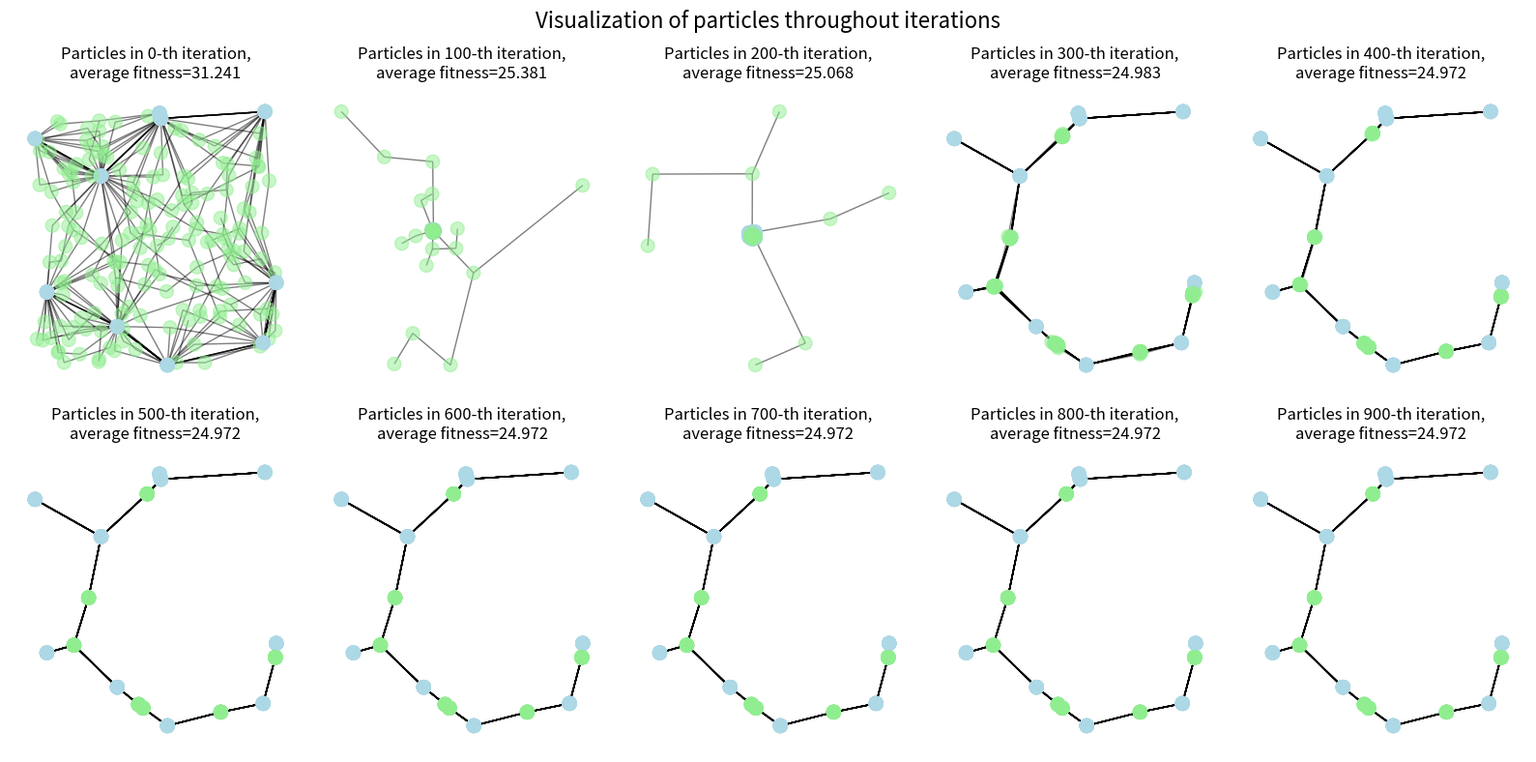
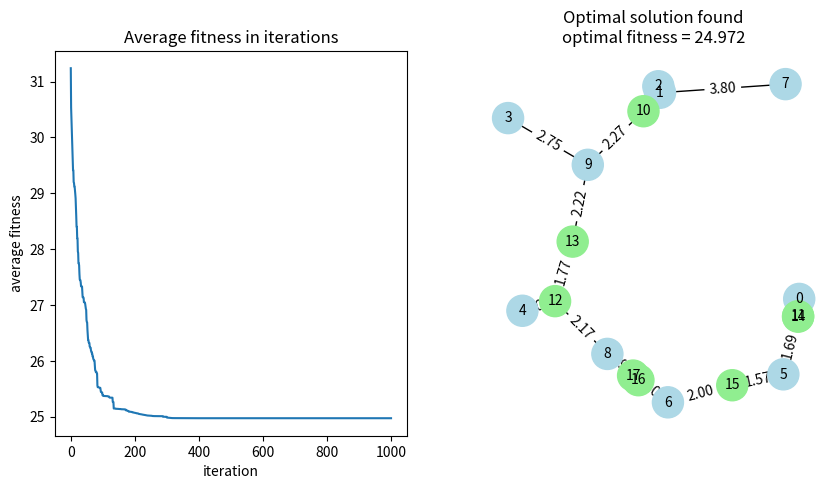

Python code for these plots, in order: (Note: this script raises an exception after producing the figures.)
from typing import Optional, Callable
import math
import random
import networkx as nx
import matplotlib.pyplot as plt
import numpy as np

def generate_polygon_coordinates(num_sides, center=(0, 0), radius=1):
    # generated by ChatGPT with prompt: "generate coordinates for vertices of polygon as python list"
    cx, cy = center  # Center of the pentagon
    vertices = []
    
    for i in range(num_sides):
        angle = 2 * math.pi * i / num_sides  # Angle for each vertex
        x = cx + radius * math.cos(angle)  # X coordinate
        y = cy + radius * math.sin(angle)  # Y coordinate
        vertices.append((x, y))
    
    return vertices


def PSO_Steiner_tree(points: list[tuple[float, float]], m: Optional[int] = None,
                     particles_count: int = 20, max_iters: int = 1000,
                     w_start: float = 0.9, w_fin: float = 0.4,
                     phi_1: float = 1, phi_2: float = 2,
                     show_progress: bool = True, show_result: bool = True
                     ) -> tuple[np.ndarray, float]:
    """Solving Euclidean Steiner tree problem through particle swarm optimization

    Args:
        points (list[tuple[float, float]]): locations of terminals (fixed vertices of a graph)
        m (Optional[int], optional): how many verticies to add, if None, then n-2. Defaults to None.
        particles_count (int, optional): how many particles should take part in optimization. Defaults to 20.
        max_iters (int, optional): how many iterations to perform. Defaults to 1000.
        w_start (float, optional): starting inertia parameter. Defaults to 0.9.
        w_fin (float, optional): ending inertia parameter. Defaults to 0.4.
        phi_1 (float, optional): coefficient for personal component. Defaults to 1.
        phi_2 (float, optional): coefficient for social component. Defaults to 2.
        show_progress (bool, optional): whether to display how particles looked throughout the iterations. Defaults to True.
        show_result (bool, optional): whether to display optimal solution and average fitness through iterations. Defaults to True.

    Returns:
        tuple[np.ndarray, float]: pair of values
            first value: optimal solution in form of list of m 2D points (x1, y1,...,xm, ym)
            second value: fitness value for the optimal solution
    """
    
    def objective_function(particle: np.ndarray) -> float:
        """Objective function for minimization problem
        Creates graph from `points` and coordinates stored in `particle`.
        Calculates the sum of weights in minimum spanning tree.

        Args:
            particle (np.ndarray): particle representing locations of m vertices

        Returns:
            float: sum of weights of MST
        """
        # create the minimum spanning tree
        mst: nx.Graph = nx.minimum_spanning_tree(create_graph(particle))
        
        # calculate the sum of its weights
        return sum(data['weight'] for _, _, data in mst.edges(data=True))
    
    
    def initialize_particle() -> np.ndarray:
        """Creates one particle representing the locations of m vertices
        Locations of vertices are "drawn" m times from 2D uniform distribution,
        where first coordinate ranges from minimum x value in the `points` to maximum x value,
        similarly the second coordinate and y values. 

        Returns:
            np.ndarray: random particle
        """
        # extract the boundaries from points
        min_x, max_x = min(points, key=lambda p: p[0])[0], max(points, key=lambda p: p[0])[0]
        min_y, max_y = min(points, key=lambda p: p[1])[1], max(points, key=lambda p: p[1])[1]
        
        # draw m times from 2D uniform distribution with given boundaries
        return np.random.uniform(low=[min_x, min_y]*m, high=[max_x, max_y]*m, size=2*m)
        
        
    def create_dict_of_vertex_positions(particle: np.ndarray) -> dict[int, tuple[float, float]]:
        """Creates a dictionary for all vertices in current solution,
        where key is the vertex and value is its 2D location

        Args:
            particle (np.ndarray): current solution (2D locations of m vertices)

        Returns:
            dict[int, tuple[float, float]]: each vertex mapped to its location on the plane
        """
        # fill the dictionary with fixed vertices 
        vertex_positions: dict[int, tuple[float, float]] = {
            i: point for i, point in enumerate(points)
        }
        
        # fill the dictionary with vertices stored in current particle
        for j in range(m):
            point: tuple[float, float] = tuple(particle[2*j : 2*j + 2])
            vertex_positions[j + len(points)] = point
        
        # return the dictionary
        return vertex_positions
    
    
    def create_graph(particle: np.ndarray) -> nx.Graph:
        """Creates a complete weighted graph from fixed vertices and m vertices stored in particle.
        Weights are euclidean distances between the vertices
        
        Args:
            particle (np.ndarray): locations of m additional vertices

        Returns:
            nx.Graph: complete weighted graph
        """
        
        # define the function for euclidean distance between two 2D points
        euclidean_distance: Callable[[tuple[float, float], tuple[float, float]], float] 
        euclidean_distance = lambda p1, p2: math.sqrt((p1[0] - p2[0])**2 + (p1[1] - p2[1])**2)
        
        # get the locations of the nodes in concise format
        vertex_positions: dict[int, tuple[float, float]] = create_dict_of_vertex_positions(particle)
        
        # create the graph
        graph: nx.Graph = nx.Graph()
        
        # fill the graph with vertices and edges
        for u in vertex_positions:
            for v in vertex_positions:
                if u == v: continue     # no loops
                
                # calculate weight of the edge between vertices u and v as their euclidean distance
                distance = euclidean_distance(vertex_positions[u], vertex_positions[v])
                
                # add the edge to the graph
                graph.add_edge(u, v, weight=distance)
        
        # return the graph
        return graph
    
    
    def plot_particle(particle: np.ndarray, ax: plt.Axes, 
                      alpha: float = 1, with_labels: bool = True, vertex_size: int = 500
                      ) -> None:
        """Plots current graph with current particle on given ax

        Args:
            particle (np.ndarray): locations of m points to add to the fixed points
            ax (plt.Axes): figure to draw to
            alpha (float, optional): transparency of the drawing. Defaults to 1.
            with_labels (bool, optional): whether to write labels on vertices and edges. Defaults to True.
            vertex_size (int, optional): size of the vertex drawing. Defaults to 500.
        """
        # get positions of all vertices
        vertex_positions: dict[int, tuple[float, float]] = create_dict_of_vertex_positions(particle)
        
        # create minimum spanning tree to be drawn
        mst: nx.Graph = nx.minimum_spanning_tree(create_graph(particle))
        
        # differentiate the colors of fixed points and points in `particle`
        colors = ["lightblue" if i < len(points) else "lightgreen" for i in vertex_positions]
        
        # extract weights for edge labels, if they ought to be displayed
        if with_labels:
            edge_labels = {(u, v): f'{d["weight"]:.2f}' for u, v, d in mst.edges(data=True)}
        else:
            edge_labels = False
        
        # draw the graph
        nx.draw(
            mst, pos=vertex_positions, with_labels=with_labels, node_color=colors, node_size=vertex_size, font_size=10,
            ax=ax, alpha=alpha
            )
        nx.draw_networkx_edge_labels(
            mst, pos=vertex_positions, edge_labels=edge_labels, 
            ax=ax, alpha=alpha
        )
        
        
    # if no number of vertices to add is set, add n-2, 
    # because we know that optimal solution requires at most n-2 new vertices
    if m is None:
        m = len(points) - 2
    
    # initialize the random particles
    # each particle is of length 2m representing m points in 2D plane -> (x1, y1,..., xm, ym)
    particles: list[np.ndarray] = [initialize_particle() for _ in range(particles_count)]
    
    # initialize the velocities as zeros
    velocities: list[np.ndarray] = [np.zeros(shape=2*m) for _ in particles]
    
    # for each particle, store its personal best location and value of the objective function in that location
    personal_components: list[tuple[np.ndarray, float]] = [
        (particle.copy(), objective_function(particle)) for particle in particles
        ]
    
    # store the best location and so far minimal value of the objective function
    social_component: tuple[np.ndarray, float] = min(personal_components, key=lambda x: x[1])

    # list to store average fitness of each iteration for visualization purposes
    fitnesses: list[float] = []
    
    # figure for visualization of particles 10 times throughout the run
    if show_progress:
        fig, axs = plt.subplots(2, 5, figsize=(16, 8))
        axs = axs.ravel()
    
    # iterate
    for it in range(max_iters):       
        # add the average fitness to `fitnesses` list
        fitnesses.append(sum([p[1] for p in personal_components]) / len(personal_components))
        
        # visualize all particles 10 times throughout the run, displayed at the end
        if show_progress and it % int(max_iters / 10) == 0:   
            ax: plt.Axes = axs[it // int(max_iters / 10)]
            for particle in particles:
                plot_particle(particle, ax=ax, alpha=0.5, with_labels=False, vertex_size=100)
            
            ax.set_title(f"Particles in {it}-th iteration,\naverage fitness={fitnesses[-1]:.3f}")    
        
        # update the inertia for the velocity
        w: float = it * (w_fin - w_start) / max_iters + w_start
        
        # update each particle
        for i in range(particles_count):
            # "draw" coefficients for personal and social component from U(0, 1) 
            u1, u2 = np.random.random(size=2)
            
            # update the velocity
            velocities[i] = (
                w*velocities[i]                                                 # inertia
                + phi_1 * u1 * (personal_components[i][0] - particles[i])       # personal component
                + phi_2 * u2 * (social_component[0] - particles[i]))            # social component
            
            # update the location of the particle by its velocity
            particles[i] = particles[i] + velocities[i]
            
            # calculate the fitness of the moved particle
            new_particle_fitness = objective_function(particles[i])
            
            # if the fitness of the moved particle is its best so far, update its personal component
            if new_particle_fitness < personal_components[i][1]:
                personal_components[i] = particles[i].copy(), new_particle_fitness
                
            # if the fitness of the moved particle is the best of all so far, update the social component
            if new_particle_fitness < social_component[1]:
                social_component = (particles[i].copy(), new_particle_fitness)   
        
    # visualize particles throughout the generations
    if show_progress:
        fig.suptitle("Visualization of particles throughout iterations", fontsize=16)
        plt.tight_layout()
        plt.show()
    
    # visualization of the results -> average fitnesses in iterations and optimal solution
    if show_result:
        _, axs = plt.subplots(1, 2, figsize=(10, 5))
        
        axs[0].plot(fitnesses)
        axs[0].set_title("Average fitness in iterations")
        axs[0].set_xlabel("iteration")
        axs[0].set_ylabel("average fitness")
        
        plot_particle(social_component[0], ax=axs[1])
        axs[1].set_title(f"Optimal solution found\noptimal fitness = {social_component[1]:.3f}")
        plt.show()
        
    # return the optimal solution and its fitness
    return social_component    


def binary_search_PSO_Steiner_tree(points: list[tuple[float, float]], max_iters: int = 1000, 
                  eps: float = 1e-4) -> tuple[np.ndarray, float]:
    """An attempt to find optimal number of vertices to be added for Steiner tree problem.
    It is a sort of binary search. We know that optimal solution can be found with m=n-2
    vertices. Therefore if we find same or lower (my algorithm tends to overshoot the fitness
    with m too high) fitness value as my algorithm returns for m=n-2, we know we still have 
    a good approximation of an optimal solution. If fitness for some m is higher, we need to 
    increase it.

    Args:
        points (list[tuple[float, float]]): locations of vertices
        max_iters (int, optional): maximum number of iterations of PSO. Defaults to 1000.
        eps (float, optional): if absolute difference is smaller than eps, we say the values are the same. 
            Defaults to 1e-4.

    Returns:
        tuple[np.ndarray, float, int]: 
            first value: locations of m vertices to be added
            second value: fitness value for found optimal solution
            third value: optimal number of vertices to add
    """
    # we know that optimal m ∈ [0, n-2]
    left = 0
    right = len(points) - 2
    
    # with m = n-2, we can get an optimal fitness which we will try to achieve with smaller m
    # however, my PSO tends to overshoot the optimal fitness if m is higher than necessary,
    # so we may find a solution with lower fitness with smaller m even though it should be impossible
    best_fitness = PSO_Steiner_tree(points, max_iters=max_iters, show_progress=False, show_result=False)[1]
    
    # search for optimal m
    while right != left:
        print(f"m \u2208 [{left}, {right}]")

        m = (left + right) // 2
        _, fitness = PSO_Steiner_tree(points, m=m, max_iters=max_iters, show_progress=False, show_result=False)

        if fitness - best_fitness < eps:
            # found same or better fitness than the one with m=n-2
            # no point in searching through higher m
            best_fitness = fitness
            right = m
        else:
            # found fitness is too big, we need to increase m
            left = m + 1

    optimal_m = left
    return *PSO_Steiner_tree(points, m=optimal_m, max_iters=max_iters), optimal_m
    
    
def main() -> None:
    """# find the solution to the Euclidean Steiner tree problem for triangle, square,...,heptagon
    # number of vertices added is always n-2, where n is the number of terminals
    for shape in (generate_polygon_coordinates(num_sides=i) for i in range(3, 8)):
        PSO_Steiner_tree(shape)
    
    """
    """Below is an attempt to find an optimal number of vertices to add
    with an adaptation of binary search.
    It doesn't work that well, however sometimes yields pretty results, 
    therefore I include it. 
    (takes up to 20 seconds with my experience)  
    """"""
    # 7 random points in [0, 10]x[0, 10]
    sol = binary_search_PSO_Steiner_tree([(random.random() * 10, random.random() * 10) for _ in range(7)])
    print(f"Solution: {sol[0]}")
    print(f"Fitness: {sol[1]}")
    print(f"Optimal m: {sol[2]}\n")
    
    # 10 random points in [0, 10]x[0, 10]
    sol = binary_search_PSO_Steiner_tree([(random.random() * 10, random.random() * 10) for _ in range(10)])
    """
    
    sol = PSO_Steiner_tree([(random.random() * 10, random.random() * 10) for _ in range(10)])
    print(f"Solution: {sol[0]}")
    print(f"Fitness: {sol[1]}")
    print(f"Optimal m: {sol[2]}")
    
    # potential fix -> remove added vertices that in minimum spanning tree have degree equal to 2
    
if __name__ == "__main__":
    main()
